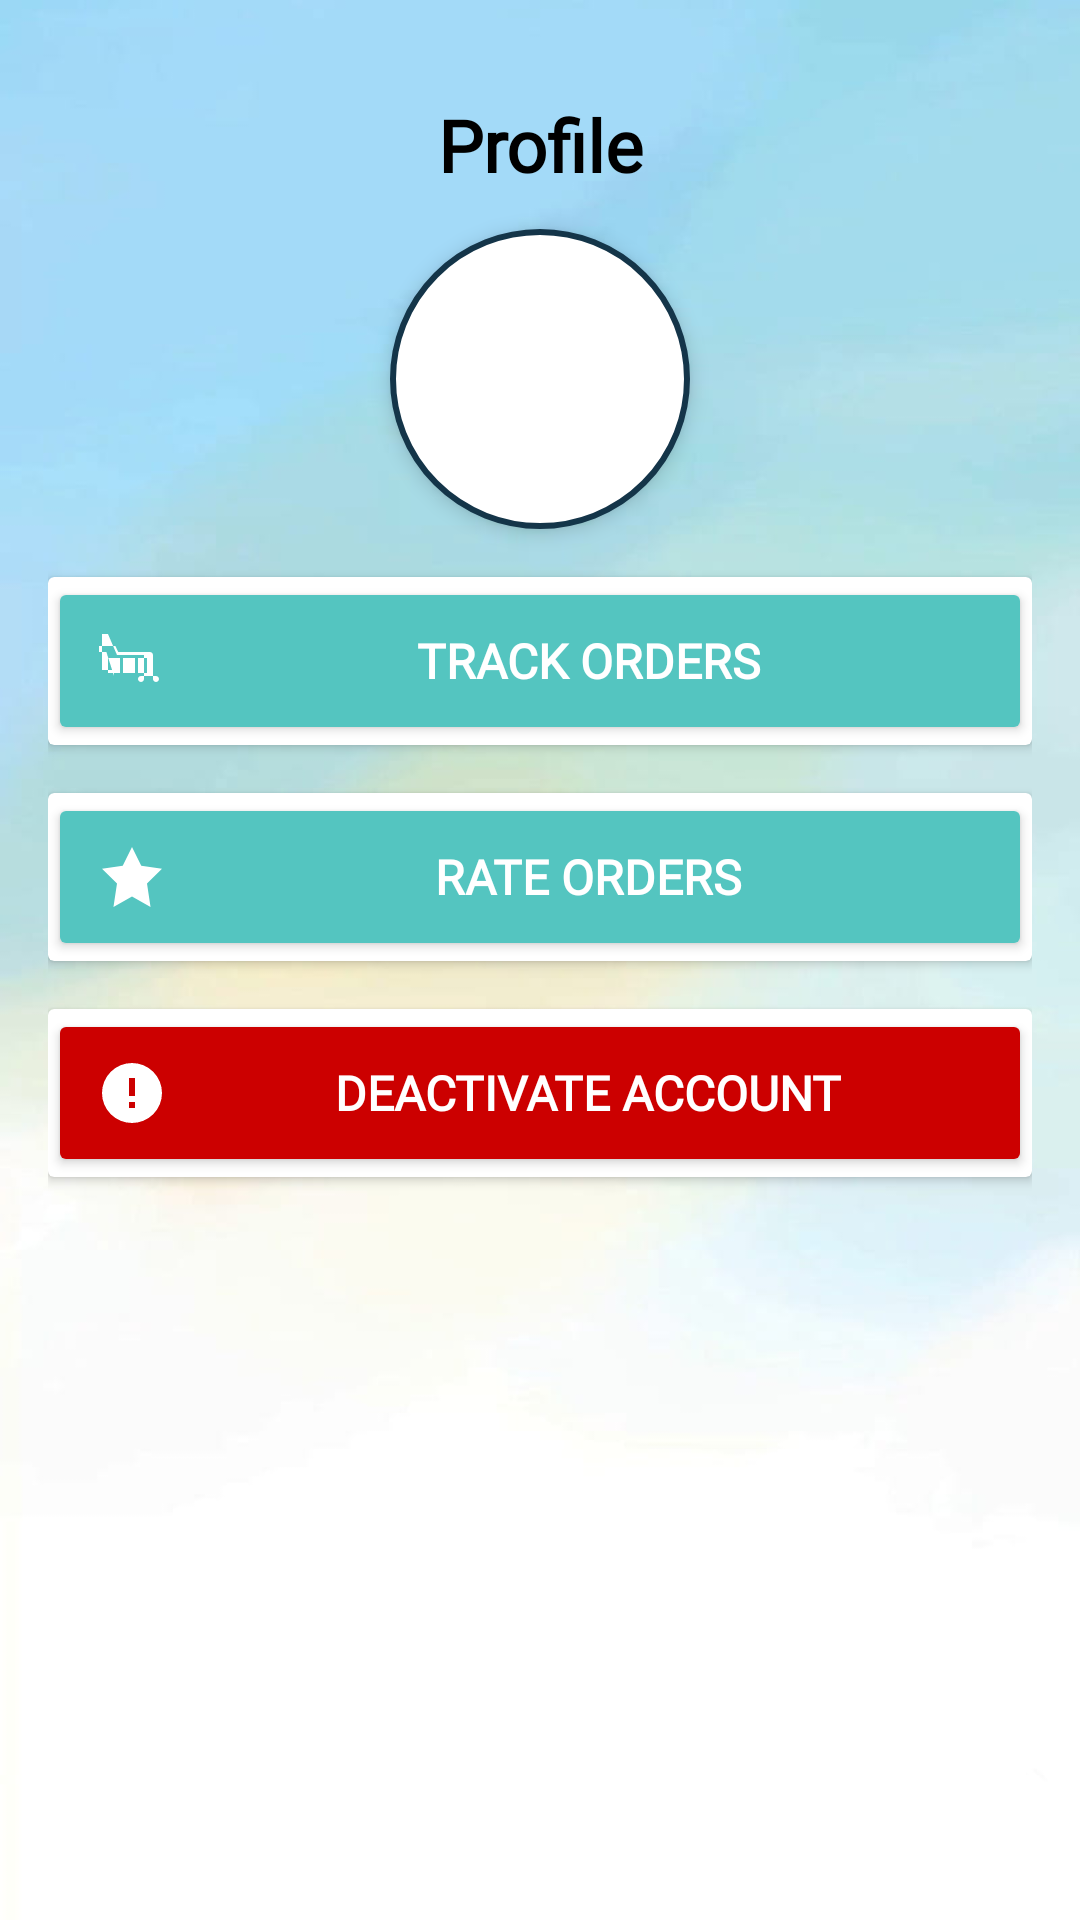

Android layout source for this screen:
<!-- AndroidManifest.xml: application theme Theme.ZenKart -->
<!-- res/layout/fragment_profile.xml -->
<layout
    xmlns:android="http://schemas.android.com/apk/res/android"
    xmlns:app="http://schemas.android.com/apk/res-auto"
    xmlns:tools="http://schemas.android.com/tools"
    tools:context=".ProfileFragment">

    <androidx.constraintlayout.widget.ConstraintLayout
        android:layout_width="match_parent"
        android:layout_height="match_parent"
        android:padding="16dp"
        android:background="@drawable/ic_bg">

        
        <TextView
            android:id="@+id/profilePageTitle"
            android:layout_width="wrap_content"
            android:layout_height="wrap_content"
            android:text="Profile"
            android:textSize="24sp"
            android:textStyle="bold"
            android:fontFamily="@font/montserrat_bold"
            android:textColor="@android:color/black"
            android:gravity="center"
            android:layout_marginTop="16dp"
            android:elevation="6dp"
            app:layout_constraintTop_toTopOf="parent"
            app:layout_constraintStart_toStartOf="parent"
            app:layout_constraintEnd_toEndOf="parent"/>

        
        <ImageView
            android:id="@+id/profileImage"
            android:layout_width="100dp"
            android:layout_height="100dp"
            android:layout_marginTop="12dp"
            android:layout_marginBottom="16dp"
            android:scaleType="centerCrop"
            android:src="@drawable/ic_profile_placeholder"
            android:contentDescription="Profile Image"
            app:layout_constraintTop_toBottomOf="@id/profilePageTitle"
            app:layout_constraintStart_toStartOf="parent"
            app:layout_constraintEnd_toEndOf="parent"
            android:elevation="4dp"
            android:background="@drawable/profile_image_bg" />

        
        <androidx.cardview.widget.CardView
            android:id="@+id/trackOrdersCard"
            android:layout_width="match_parent"
            android:layout_height="wrap_content"
            android:layout_marginTop="16dp"
            android:radius="10dp"
            android:elevation="4dp"
            app:layout_constraintTop_toBottomOf="@id/profileImage"
            app:layout_constraintStart_toStartOf="parent"
            app:layout_constraintEnd_toEndOf="parent">

            <androidx.appcompat.widget.AppCompatButton
                android:id="@+id/trackOrders"
                android:layout_width="match_parent"
                android:layout_height="wrap_content"
                android:backgroundTint="@color/colorAccent"
                android:drawableStart="@drawable/ic_track_orders"
                android:drawablePadding="8dp"
                android:padding="16dp"
                android:text="Track Orders"
                android:fontFamily="@font/montserrat_regular"
                android:textColor="@android:color/white"
                android:textSize="16sp"
                android:textStyle="bold" />
        </androidx.cardview.widget.CardView>

        
        <androidx.cardview.widget.CardView
            android:id="@+id/rateOrdersCard"
            android:layout_width="match_parent"
            android:layout_height="wrap_content"
            android:layout_marginTop="16dp"
            android:radius="10dp"
            android:elevation="4dp"
            app:layout_constraintTop_toBottomOf="@id/trackOrdersCard"
            app:layout_constraintStart_toStartOf="parent"
            app:layout_constraintEnd_toEndOf="parent">

            <androidx.appcompat.widget.AppCompatButton
                android:id="@+id/rateOrders"
                android:layout_width="match_parent"
                android:layout_height="wrap_content"
                android:backgroundTint="@color/colorAccent"
                android:drawableStart="@drawable/ic_rate_orders"
                android:drawablePadding="8dp"
                android:padding="16dp"
                android:text="Rate Orders"
                android:fontFamily="@font/montserrat_regular"
                android:textColor="@android:color/white"
                android:textSize="16sp"
                android:textStyle="bold" />
        </androidx.cardview.widget.CardView>

        
        <androidx.cardview.widget.CardView
            android:id="@+id/deactivateAccountCard"
            android:layout_width="match_parent"
            android:layout_height="wrap_content"
            android:layout_marginTop="16dp"
            android:radius="10dp"
            android:elevation="4dp"
            app:layout_constraintTop_toBottomOf="@id/rateOrdersCard"
            app:layout_constraintStart_toStartOf="parent"
            app:layout_constraintEnd_toEndOf="parent">

            <androidx.appcompat.widget.AppCompatButton
                android:id="@+id/deactivateAccountButton"
                android:layout_width="match_parent"
                android:layout_height="wrap_content"
                android:backgroundTint="@android:color/holo_red_dark"
                android:drawableStart="@drawable/ic_deactivate_account"
                android:drawablePadding="8dp"
                android:padding="16dp"
                android:text="Deactivate Account"
                android:fontFamily="@font/montserrat_bold"
                android:textColor="@android:color/white"
                android:textSize="16sp"
                android:textStyle="bold" />
        </androidx.cardview.widget.CardView>

    </androidx.constraintlayout.widget.ConstraintLayout>
</layout>
<!-- resources referenced by this layout -->
<resources>
  <color name="colorAccent">#54C5C0</color>
  <!-- drawable ic_bg: jpg bitmap (drawable, 17900 bytes) -->
  <!-- drawable ic_deactivate_account (drawable) -->
  <vector xmlns:android="http://schemas.android.com/apk/res/android"
      android:width="24dp"
      android:height="24dp"
      android:viewportWidth="24"
      android:viewportHeight="24">
      <path
          android:fillColor="#FFFFFF"
          android:pathData="M12,2a10,10 0 1,0 10,10A10,10 0 0,0 12,2zm1,15h-2v-2h2zm0,-4h-2V7h2z"/>
  </vector>
  <!-- drawable ic_rate_orders (drawable) -->
  <vector xmlns:android="http://schemas.android.com/apk/res/android"
      android:width="24dp"
      android:height="24dp"
      android:viewportWidth="24"
      android:viewportHeight="24">
      <path
          android:fillColor="#FFFFFF"
          android:pathData="M12,2l3.09,6.26L22,9.27l-5,4.87L18.18,22 12,18.54 5.82,22 7,14.14 2,9.27l6.91,-1L12,2z"/>
  </vector>
  <!-- drawable ic_track_orders (drawable) -->
  <vector xmlns:android="http://schemas.android.com/apk/res/android"
      android:width="24dp"
      android:height="24dp"
      android:viewportWidth="24"
      android:viewportHeight="24">
      <path
          android:fillColor="#FFFFFF"
          android:pathData="M1,3h3l3,7h9v7h-1c-0.55,0 -1,0.45 -1,1s0.45,1 1,1 1,-0.45 1,-1v-1h3v1c0,0.55 0.45,1 1,1s1,-0.45 1,-1 -0.45,-1 -1,-1h-1v-7c0,-0.55 -0.45,-1 -1,-1H7.4l-0.94,-2H1v2h2.46L6,17v-2H2V3zm16,8v5h-3v-5h3zm-4,5v-5H9v5h4zm-5,0v-5H4v5h3z"/>
  </vector>
  <!-- drawable profile_image_bg (drawable) -->
  <shape xmlns:android="http://schemas.android.com/apk/res/android">
      <solid android:color="@android:color/white" />
      <corners android:radius="50dp" />
      <stroke android:width="2dp" android:color="@color/colorPrimary" />
  </shape>
  <style name="Theme.ZenKart" parent="Theme.MaterialComponents.DayNight.NoActionBar">
          
          <item name="colorPrimary">@color/purple_500</item>
          <item name="colorPrimaryVariant">@color/purple_700</item>
          <item name="colorOnPrimary">@color/white</item>
          
          <item name="colorSecondary">@color/teal_200</item>
          <item name="colorSecondaryVariant">@color/teal_700</item>
          <item name="colorOnSecondary">@color/black</item>
          
          <item name="android:statusBarColor">?attr/colorPrimaryVariant</item>
          
      </style>
  <color name="colorPrimary">#143549</color>
  <color name="purple_500">#FF6200EE</color>
  <color name="purple_700">#FF3700B3</color>
  <color name="white">#FFFFFFFF</color>
  <color name="teal_200">#FF03DAC5</color>
  <color name="teal_700">#FF018786</color>
  <color name="black">#FF000000</color>
</resources>
